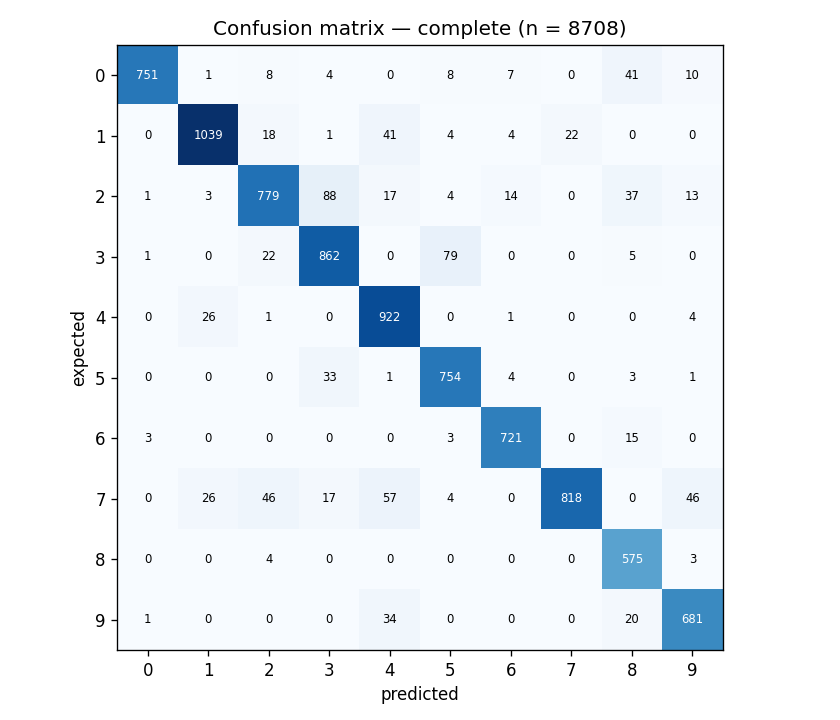

Data behind this chart, as committed beside it:
expected \ predicted, 0, 1, 2, 3, 4, 5, 6, 7, 8, 9, none
0, 751, 1, 8, 4, 0, 8, 7, 0, 41, 10, 0
1, 0, 1039, 18, 1, 41, 4, 4, 22, 0, 0, 0
2, 1, 3, 779, 88, 17, 4, 14, 0, 37, 13, 0
3, 1, 0, 22, 862, 0, 79, 0, 0, 5, 0, 0
4, 0, 26, 1, 0, 922, 0, 1, 0, 0, 4, 0
5, 0, 0, 0, 33, 1, 754, 4, 0, 3, 1, 0
6, 3, 0, 0, 0, 0, 3, 721, 0, 15, 0, 0
7, 0, 26, 46, 17, 57, 4, 0, 818, 0, 46, 0
8, 0, 0, 4, 0, 0, 0, 0, 0, 575, 3, 0
9, 1, 0, 0, 0, 34, 0, 0, 0, 20, 681, 0
